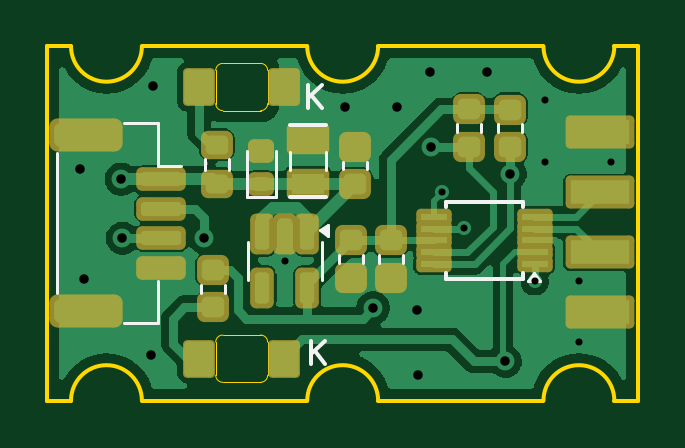
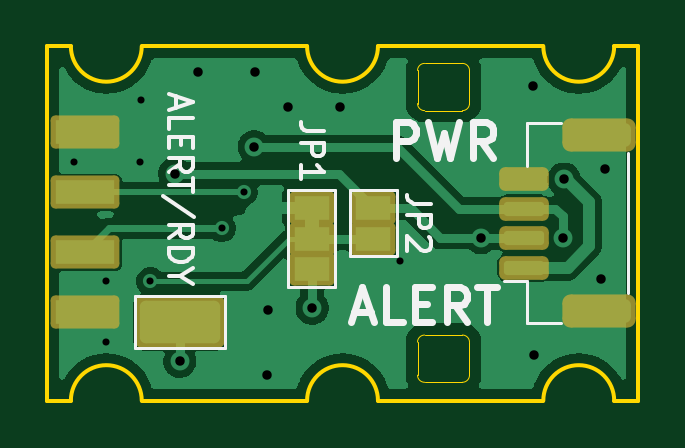
Circuit board: 11 layer files. Board 25.0 x 15.0 mm.
- bottom_copper: TFI2CADC01A-B_Cu.gbr (27398 bytes)
- bottom_mask: TFI2CADC01A-B_Mask.gbr (2392 bytes)
- paste: TFI2CADC01A-B_Paste.gbr (1641 bytes)
- bottom_silk: TFI2CADC01A-B_Silkscreen.gbr (7508 bytes)
- outline: TFI2CADC01A-Edge_Cuts.gbr (2203 bytes)
- top_copper: TFI2CADC01A-F_Cu.gbr (36733 bytes)
- top_mask: TFI2CADC01A-F_Mask.gbr (3647 bytes)
- paste: TFI2CADC01A-F_Paste.gbr (3411 bytes)
- top_silk: TFI2CADC01A-F_Silkscreen.gbr (2954 bytes)
- drill: TFI2CADC01A-NPTH_drill.drl (291 bytes)
- drill: TFI2CADC01A-PTH_drill.drl (709 bytes)

=== bottom_copper: TFI2CADC01A-B_Cu.gbr (27398 bytes, source omitted) ===
=== bottom_mask: TFI2CADC01A-B_Mask.gbr (2392 bytes, source withheld) ===
=== paste: TFI2CADC01A-B_Paste.gbr (1641 bytes, source withheld) ===
=== bottom_silk: TFI2CADC01A-B_Silkscreen.gbr (7508 bytes, source omitted) ===
=== outline: TFI2CADC01A-Edge_Cuts.gbr ===
%TF.GenerationSoftware,KiCad,Pcbnew,9.0.1+1*%
%TF.CreationDate,2025-10-11T18:06:46+00:00*%
%TF.ProjectId,TFI2CADC01,54464932-4341-4444-9330-312e6b696361,rev?*%
%TF.SameCoordinates,PX81b3200PY6b49d20*%
%TF.FileFunction,Profile,NP*%
%FSLAX46Y46*%
G04 Gerber Fmt 4.6, Leading zero omitted, Abs format (unit mm)*
G04 Created by KiCad (PCBNEW 9.0.1+1) date 2025-10-11 18:06:46*
%MOMM*%
%LPD*%
G01*
G04 APERTURE LIST*
%TA.AperFunction,Profile*%
%ADD10C,0.150000*%
%TD*%
%TA.AperFunction,Profile*%
%ADD11C,0.050000*%
%TD*%
G04 APERTURE END LIST*
D10*
X24000000Y15000000D02*
X25000000Y15000000D01*
X24000000Y15000000D02*
G75*
G02*
X21000000Y15000000I-1500000J0D01*
G01*
X21000000Y0D02*
X14000000Y0D01*
X4000000Y15000000D02*
G75*
G02*
X1000000Y15000000I-1500000J0D01*
G01*
X1000000Y0D02*
X0Y0D01*
X25000000Y0D02*
X24000000Y0D01*
X11000000Y0D02*
X4000000Y0D01*
X1000000Y0D02*
G75*
G02*
X4000000Y0I1500000J0D01*
G01*
X0Y15000000D02*
X1000000Y15000000D01*
X14000000Y15000000D02*
X21000000Y15000000D01*
X11000000Y0D02*
G75*
G02*
X14000000Y0I1500000J0D01*
G01*
X21000000Y0D02*
G75*
G02*
X24000000Y0I1500000J0D01*
G01*
X0Y0D02*
X0Y15000000D01*
X4000000Y15000000D02*
X11000000Y15000000D01*
X25000000Y15000000D02*
X25000000Y0D01*
X14000000Y15000000D02*
G75*
G02*
X11000000Y15000000I-1500000J0D01*
G01*
D11*
%TO.C,D3*%
X7125000Y2475000D02*
X7125000Y1075000D01*
X7425000Y775000D02*
X9025000Y775000D01*
X9025000Y2775000D02*
X7425000Y2775000D01*
X9325000Y1075000D02*
X9325000Y2475000D01*
X7125000Y2475000D02*
G75*
G02*
X7425000Y2775000I300000J0D01*
G01*
X7425000Y775000D02*
G75*
G02*
X7125000Y1075000I0J300000D01*
G01*
X9025000Y2775000D02*
G75*
G02*
X9325000Y2475000I0J-300000D01*
G01*
X9325000Y1075000D02*
G75*
G02*
X9025000Y775000I-300000J0D01*
G01*
%TO.C,D1*%
X7125000Y13975000D02*
X7125000Y12575000D01*
X7425000Y12275000D02*
X9025000Y12275000D01*
X9025000Y14275000D02*
X7425000Y14275000D01*
X9325000Y12575000D02*
X9325000Y13975000D01*
X7125000Y13975000D02*
G75*
G02*
X7425000Y14275000I300000J0D01*
G01*
X7425000Y12275000D02*
G75*
G02*
X7125000Y12575000I0J300000D01*
G01*
X9025000Y14275000D02*
G75*
G02*
X9325000Y13975000I0J-300000D01*
G01*
X9325000Y12575000D02*
G75*
G02*
X9025000Y12275000I-300000J0D01*
G01*
%TD*%
M02*

=== top_copper: TFI2CADC01A-F_Cu.gbr (36733 bytes, source omitted) ===
=== top_mask: TFI2CADC01A-F_Mask.gbr (3647 bytes, source withheld) ===
=== paste: TFI2CADC01A-F_Paste.gbr (3411 bytes, source withheld) ===
=== top_silk: TFI2CADC01A-F_Silkscreen.gbr ===
%TF.GenerationSoftware,KiCad,Pcbnew,9.0.1+1*%
%TF.CreationDate,2025-10-11T18:06:46+00:00*%
%TF.ProjectId,TFI2CADC01,54464932-4341-4444-9330-312e6b696361,rev?*%
%TF.SameCoordinates,PX81b3200PY6b49d20*%
%TF.FileFunction,Legend,Top*%
%TF.FilePolarity,Positive*%
%FSLAX46Y46*%
G04 Gerber Fmt 4.6, Leading zero omitted, Abs format (unit mm)*
G04 Created by KiCad (PCBNEW 9.0.1+1) date 2025-10-11 18:06:46*
%MOMM*%
%LPD*%
G01*
G04 APERTURE LIST*
%ADD10C,0.150000*%
%ADD11C,0.120000*%
G04 APERTURE END LIST*
D10*
X11036779Y12380181D02*
X11036779Y13380181D01*
X11608207Y12380181D02*
X11179636Y12951610D01*
X11608207Y13380181D02*
X11036779Y12808753D01*
X11166779Y1530181D02*
X11166779Y2530181D01*
X11738207Y1530181D02*
X11309636Y2101610D01*
X11738207Y2530181D02*
X11166779Y1958753D01*
D11*
%TO.C,U1*%
X8490000Y5912500D02*
X8490000Y6712500D01*
X8490000Y5912500D02*
X8490000Y5112500D01*
X11610000Y5912500D02*
X11610000Y6712500D01*
X11610000Y5912500D02*
X11610000Y5112500D01*
X11890000Y6972500D02*
X11560000Y7212500D01*
X11890000Y7452500D01*
X11890000Y6972500D01*
G36*
X11890000Y6972500D02*
G01*
X11560000Y7212500D01*
X11890000Y7452500D01*
X11890000Y6972500D01*
G37*
%TO.C,C2*%
X12523000Y9792221D02*
X12523000Y10117779D01*
X13543000Y9792221D02*
X13543000Y10117779D01*
%TO.C,R3*%
X17350000Y11700279D02*
X17350000Y11374721D01*
X18370000Y11700279D02*
X18370000Y11374721D01*
D10*
%TO.C,C1*%
X10271000Y11649000D02*
X11795000Y11649000D01*
D11*
X10271000Y9744000D02*
X10271000Y10506000D01*
X11795000Y9744000D02*
X11795000Y10506000D01*
D10*
X11795000Y8601000D02*
X10271000Y8601000D01*
D11*
%TO.C,D2*%
X8463000Y10576500D02*
X8463000Y8616500D01*
X8463000Y8616500D02*
X9663000Y8616500D01*
X9663000Y10576500D02*
X9663000Y8616500D01*
%TO.C,C3*%
X12360000Y6160279D02*
X12360000Y5834721D01*
X13380000Y6160279D02*
X13380000Y5834721D01*
%TO.C,C4*%
X14035000Y6160279D02*
X14035000Y5834721D01*
X15055000Y6160279D02*
X15055000Y5834721D01*
%TO.C,R4*%
X6515000Y4574721D02*
X6515000Y4900279D01*
X7535000Y4574721D02*
X7535000Y4900279D01*
%TO.C,J2*%
X415000Y10465000D02*
X415000Y4535000D01*
X3235000Y11735000D02*
X4685000Y11735000D01*
X3235000Y3265000D02*
X4685000Y3265000D01*
X4685000Y11735000D02*
X4685000Y9935000D01*
X4685000Y9935000D02*
X5675000Y9935000D01*
X4685000Y3265000D02*
X4685000Y5065000D01*
%TO.C,R2*%
X19080000Y11690279D02*
X19080000Y11364721D01*
X20100000Y11690279D02*
X20100000Y11364721D01*
%TO.C,R1*%
X6652500Y9767742D02*
X6652500Y10242258D01*
X7697500Y9767742D02*
X7697500Y10242258D01*
D10*
%TO.C,U2*%
X16870000Y8410000D02*
X16870000Y8185000D01*
X16870000Y5160000D02*
X16870000Y5385000D01*
X20120000Y8410000D02*
X16870000Y8410000D01*
X20120000Y8410000D02*
X20120000Y8185000D01*
X20120000Y5160000D02*
X16870000Y5160000D01*
X20120000Y5160000D02*
X20120000Y5385000D01*
D11*
X20835000Y5055000D02*
X20355000Y5055000D01*
X20595000Y5385000D01*
X20835000Y5055000D01*
G36*
X20835000Y5055000D02*
G01*
X20355000Y5055000D01*
X20595000Y5385000D01*
X20835000Y5055000D01*
G37*
%TD*%
M02*

=== drill: TFI2CADC01A-NPTH_drill.drl ===
M48
; DRILL file {KiCad 9.0.1+1} date 2025-10-11T18:06:46+0000
; FORMAT={3:3/ absolute / metric / suppress leading zeros}
; #@! TF.CreationDate,2025-10-11T18:06:46+00:00
; #@! TF.GenerationSoftware,Kicad,Pcbnew,9.0.1+1
; #@! TF.FileFunction,NonPlated,1,2,NPTH
FMAT,2
METRIC,TZ
%
G90
G05
M30

=== drill: TFI2CADC01A-PTH_drill.drl ===
M48
; DRILL file {KiCad 9.0.1+1} date 2025-10-11T18:06:46+0000
; FORMAT={3:3/ absolute / metric / suppress leading zeros}
; #@! TF.CreationDate,2025-10-11T18:06:46+00:00
; #@! TF.GenerationSoftware,Kicad,Pcbnew,9.0.1+1
; #@! TF.FileFunction,Plated,1,2,PTH
FMAT,2
METRIC,TZ
; #@! TA.AperFunction,Plated,PTH,ViaDrill
T1C0.300
; #@! TA.AperFunction,Plated,PTH,ViaDrill
T2C0.400
%
G90
G05
T1
X10050Y5900
X16690Y8830
X17620Y7300
X20630Y5050
X21050Y12710
X21070Y10090
X22500Y5060
X22520Y2500
X23880Y10090
T2
X1400Y9800
X1550Y5150
X3125Y9375
X3175Y6875
X4400Y1950
X4450Y13300
X6640Y6900
X12600Y12450
X13790Y3920
X14800Y12450
X15650Y3850
X15700Y1100
X16200Y13900
X16240Y10750
X18600Y13900
X19390Y1660
X19600Y9610
M30
